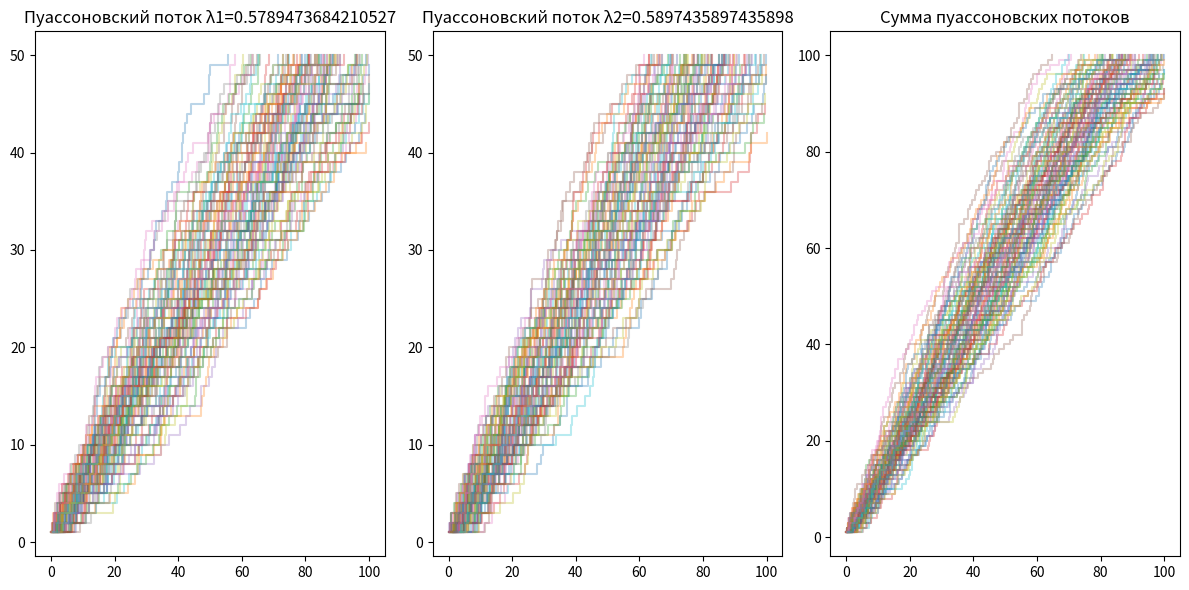

Reproduce this figure in Python.
import numpy as np
import matplotlib.pyplot as plt
from scipy.stats import expon, poisson, kstest, chisquare

# Функция для генерации пуассоновских потоков
def generate_poisson_process(lmbda, T, size=50):
    inter_arrival_times = -np.log(np.random.rand(size)) / lmbda
    event_times = np.cumsum(inter_arrival_times)
    return event_times[event_times <= T]

# Функция для построения графиков
def plot_processes(lmbda1, lmbda2, T, num_realizations=100):
    plt.figure(figsize=(12, 6))

    # Генерация пуассоновских потоков
    events1 = [generate_poisson_process(lmbda1, T) for _ in range(num_realizations)]
    events2 = [generate_poisson_process(lmbda2, T) for _ in range(num_realizations)]
    
    # Суммируем два пуассоновских потока
    sum_events = [np.sort(np.concatenate([e1, e2])) for e1, e2 in zip(events1, events2)]

    # Построение графиков потоков
    plt.subplot(1, 3, 1)
    for e in events1:
        plt.step(e, np.arange(1, len(e) + 1), where='post', alpha=0.3)
    plt.title(f'Пуассоновский поток λ1={lmbda1}')
    
    plt.subplot(1, 3, 2)
    for e in events2:
        plt.step(e, np.arange(1, len(e) + 1), where='post', alpha=0.3)
    plt.title(f'Пуассоновский поток λ2={lmbda2}')
    
    plt.subplot(1, 3, 3)
    for e in sum_events:
        plt.step(e, np.arange(1, len(e) + 1), where='post', alpha=0.3)
    plt.title('Сумма пуассоновских потоков')

    plt.tight_layout()
    plt.show()

    return events1, events2, sum_events

# Функция для расчета статистических характеристик
def compute_statistics(events, lmbda, T):
    counts = np.array([len(e) for e in events])
    
    # Вычисление теоретических и эмпирических параметров
    empirical_lambda = np.mean(counts) / T
    empirical_var = np.var(counts)
    theoretical_var = lmbda * T

    # KS-тест
    inter_arrival_times = np.concatenate([np.diff(e) for e in events if len(e) > 1])
    ks_stat, ks_pvalue = kstest(inter_arrival_times, 'expon', args=(0, 1/lmbda))
    
    # χ²-тест
    max_count = max(counts)  # максимальное количество событий
    expected_counts = poisson(lmbda * T).pmf(np.arange(0, max_count + 1)) * len(events)
    
    # Приведение массивов к одинаковой длине
    observed_counts = np.bincount(counts, minlength=len(expected_counts))
    expected_counts = expected_counts[:len(observed_counts)]  # Обрезаем по длине наблюдаемых значений
    
    # Нормализация: делаем суммы наблюдаемых и ожидаемых частот равными
    expected_counts *= observed_counts.sum() / expected_counts.sum()

    chi2_stat, chi2_pvalue = chisquare(observed_counts, f_exp=expected_counts)

    return {
        'empirical_lambda': empirical_lambda,
        'theoretical_var': theoretical_var,
        'empirical_var': empirical_var,
        'ks_stat': ks_stat,
        'ks_pvalue': ks_pvalue,
        'chi2_stat': chi2_stat,
        'chi2_pvalue': chi2_pvalue
    }

def main(N):
    # Промежуток наблюдения
    T1 = N
    T2 = N + 100
    T = T2 - T1  # Время наблюдения

    # Параметры потоков
    lmbda1 = (N + 8) / (N + 24)  # Интенсивность первого потока
    lmbda2 = (N + 9) / (N + 25)  # Интенсивность второго потока

    num_realizations = 100  # Количество реализаций для увеличенной точности

    # Визуализация потоков
    events1, events2, sum_events = plot_processes(lmbda1, lmbda2, T, num_realizations)

    # Расчет статистических характеристик для каждого потока
    stats1 = compute_statistics(events1, lmbda1, T)
    stats2 = compute_statistics(events2, lmbda2, T)
    stats_sum = compute_statistics(sum_events, lmbda1 + lmbda2, T)

    # Вывод результатов
    print(f"Статистика для процесса с λ1={lmbda1}:")
    print(f"Эмпирическая интенсивность λ: {stats1['empirical_lambda']}")
    print(f"Теоретическая дисперсия: {stats1['theoretical_var']}")
    print(f"Эмпирическая дисперсия: {stats1['empirical_var']}")
    print(f"Статистика Колмогорова-Смирнова: {stats1['ks_stat']}")
    print(f"p-значение Колмогорова-Смирнова: {stats1['ks_pvalue']}")
    print(f"Статистика χ²: {stats1['chi2_stat']}")
    print(f"p-значение χ²: {stats1['chi2_pvalue']}")
    
    print(f"\nСтатистика для процесса с λ2={lmbda2}:")
    print(f"Эмпирическая интенсивность λ: {stats2['empirical_lambda']}")
    print(f"Теоретическая дисперсия: {stats2['theoretical_var']}")
    print(f"Эмпирическая дисперсия: {stats2['empirical_var']}")
    print(f"Статистика Колмогорова-Смирнова: {stats2['ks_stat']}")
    print(f"p-значение Колмогорова-Смирнова: {stats2['ks_pvalue']}")
    print(f"Статистика χ²: {stats2['chi2_stat']}")
    print(f"p-значение χ²: {stats2['chi2_pvalue']}")
    
    print(f"\nСтатистика для суммы процессов (λ1 + λ2):")
    print(f"Эмпирическая интенсивность λ: {stats_sum['empirical_lambda']}")
    print(f"Теоретическая дисперсия: {stats_sum['theoretical_var']}")
    print(f"Эмпирическая дисперсия: {stats_sum['empirical_var']}")
    print(f"Статистика Колмогорова-Смирнова: {stats_sum['ks_stat']}")
    print(f"p-значение Колмогорова-Смирнова: {stats_sum['ks_pvalue']}")
    print(f"Статистика χ²: {stats_sum['chi2_stat']}")
    print(f"p-значение χ²: {stats_sum['chi2_pvalue']}")

if __name__ == "__main__":
    N = 14  # Задай значение N в зависимости от номера студента
    main(N)

